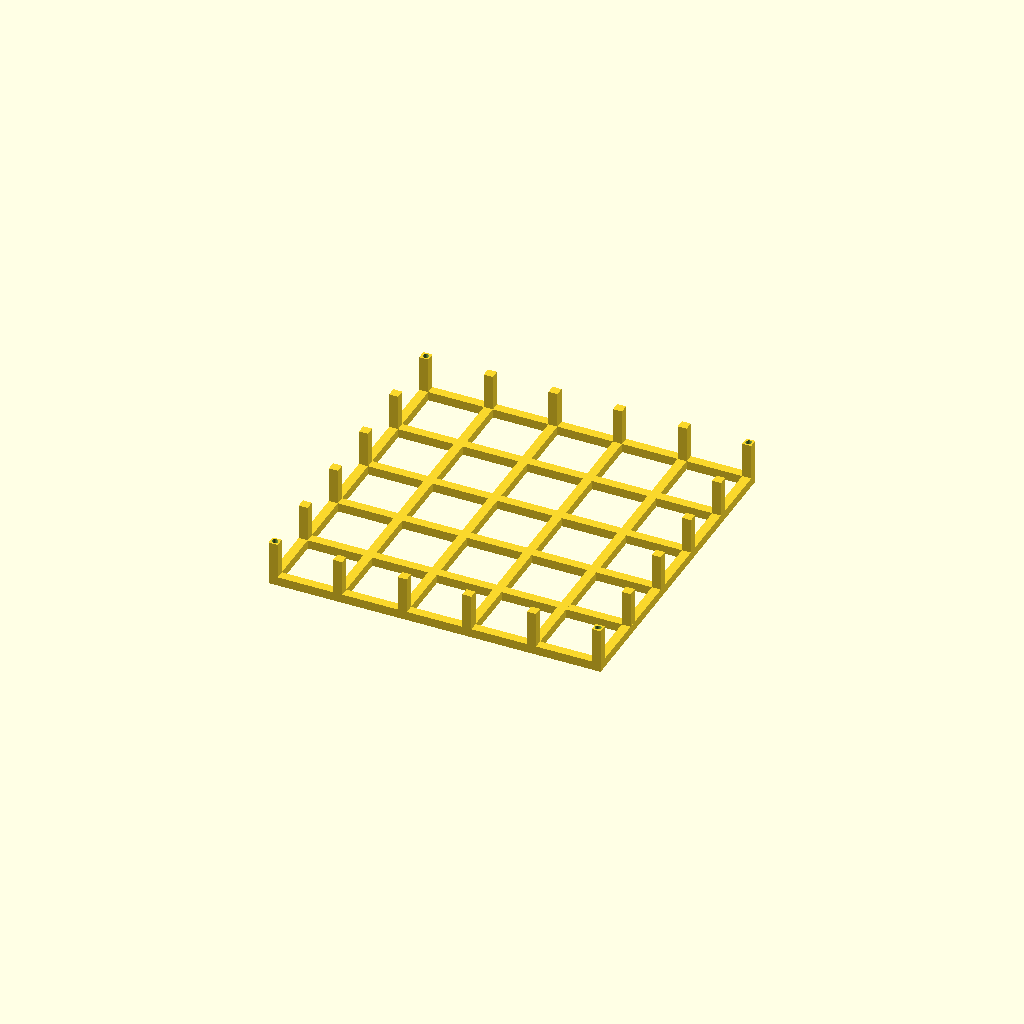
Cell 1: rendered with the file's own defaults.
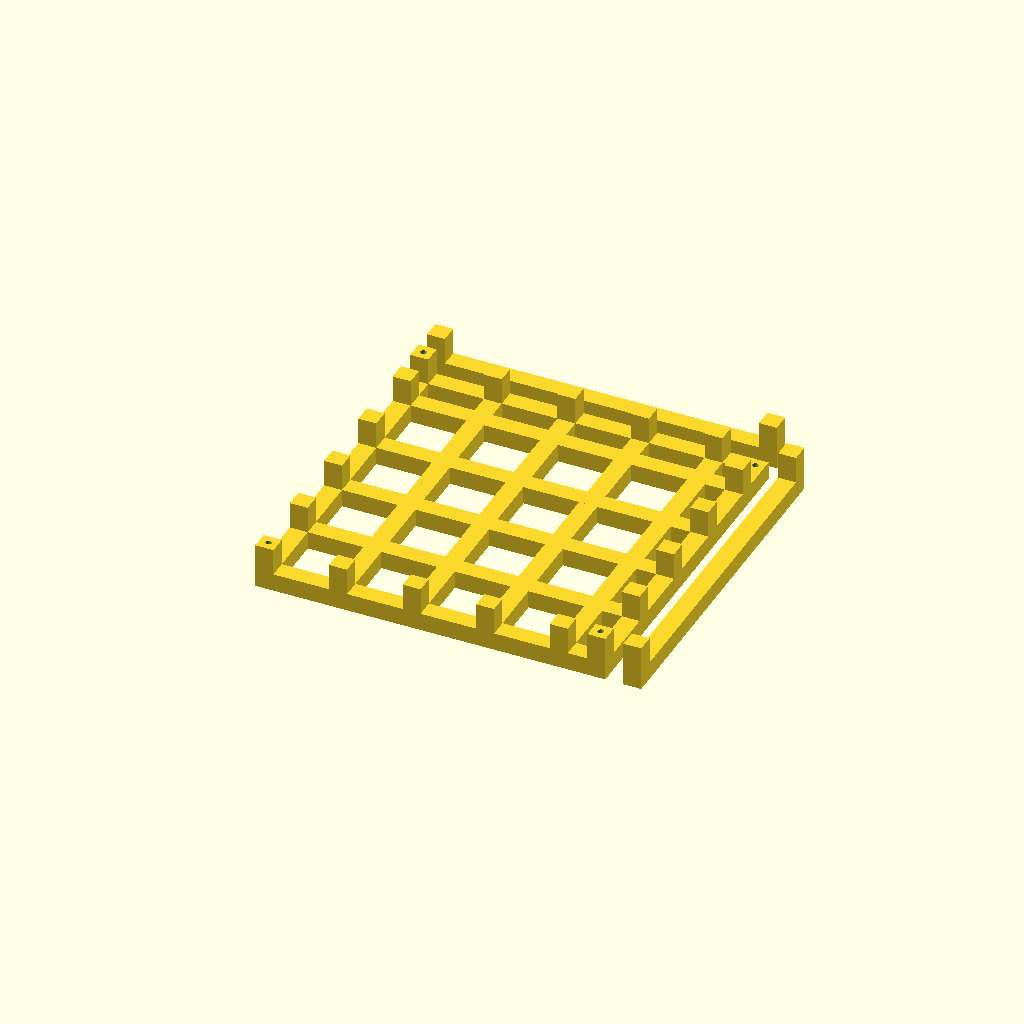
Cell 2: the same model with bar = 20.
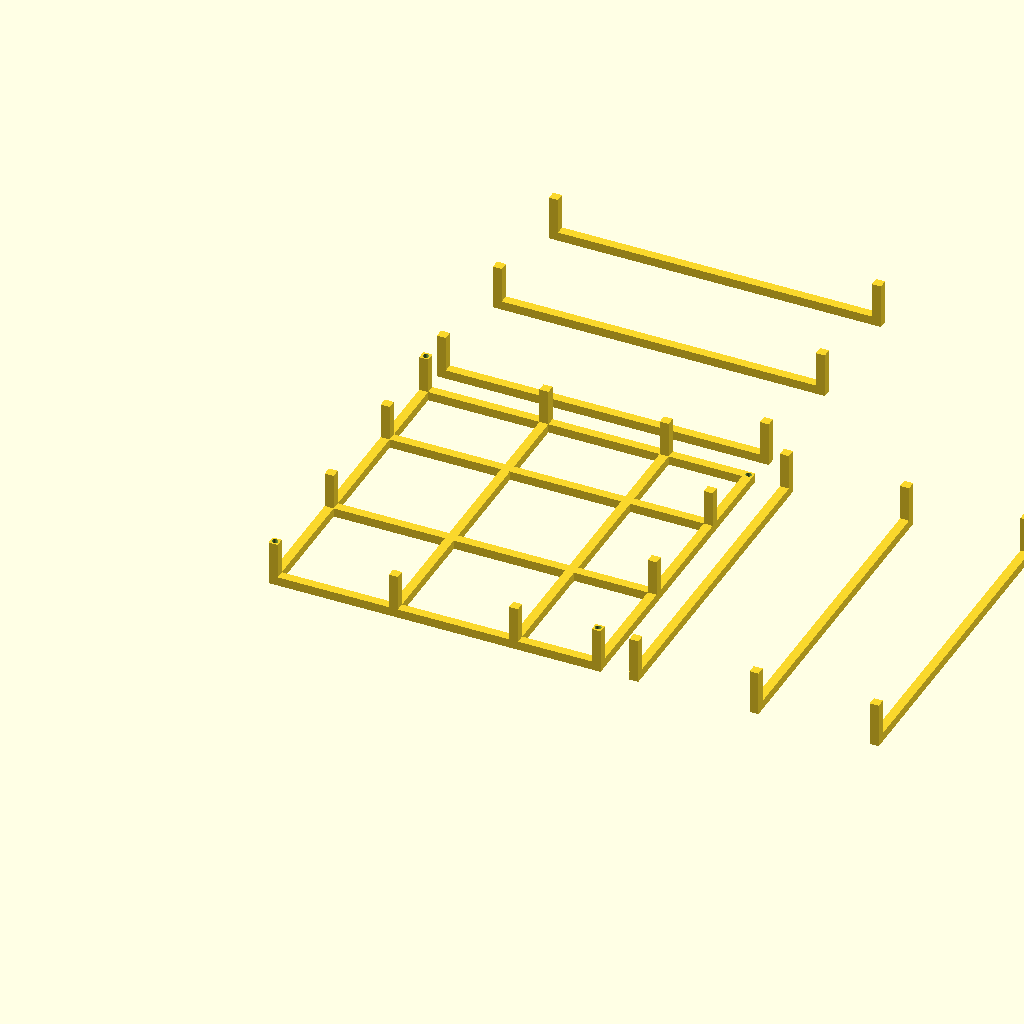
Cell 3 — gap_xy set to 124, the other parameters unchanged.
One fixed orthographic camera (rotation 55°, 0°, 25°; colour scheme Cornfield) for every cell.
The OpenSCAD source (results/29_0_gpt-5.2-HighReasoning.scad):
// Cage slice part (z0..z1). Units: mm.
// Print orientation: normal

bar=10;
inner=[350,350,700];
gap_xy=62;      // horizontal clear gap
gap_z=61;       // vertical clear gap
hole_d=6.8;     // M6 clearance
$fn=64;

outer=[inner[0]+2*bar, inner[1]+2*bar, inner[2]+2*bar];
half=[outer[0]/2, outer[1]/2, outer[2]/2];

pitch_xy=bar+gap_xy; // 72
pitch_z=bar+gap_z;   // 71

centers=[for(i=[0:5]) -(half[0]-bar/2) + i*pitch_xy];
z_levels=[for(i=[0:10]) i*pitch_z]; // 0..710

module vbar(xc,yc){
  translate([xc-bar/2,yc-bar/2,0]) cube([bar,bar,outer[2]],center=false);
}
module hbar_x(yc,z0){
  translate([-half[0],yc-bar/2,z0]) cube([outer[0],bar,bar],center=false);
}
module hbar_y(xc,z0){
  translate([xc-bar/2,-half[1],z0]) cube([bar,outer[1],bar],center=false);
}

module grid(z0){
  union(){
    for(yc=centers) hbar_x(yc,z0);
    for(xc=centers) hbar_y(xc,z0);
  }
}

module side_verticals(){
  union(){
    for(xc=centers){
      vbar(xc,  half[1]-bar/2);
      vbar(xc, -half[1]+bar/2);
    }
    for(yc=centers){
      vbar( half[0]-bar/2, yc);
      vbar(-half[0]+bar/2, yc);
    }
  }
}

module side_rings(){
  union(){
    for(z0=z_levels){
      hbar_x( half[1]-bar/2, z0);
      hbar_x(-half[1]+bar/2, z0);
      hbar_y( half[0]-bar/2, z0);
      hbar_y(-half[0]+bar/2, z0);
    }
  }
}

module rod_holes(){
  for(sx=[-1,1],sy=[-1,1])
    translate([sx*(half[0]-bar/2), sy*(half[1]-bar/2), -1])
      cylinder(d=hole_d,h=outer[2]+2,center=false);
}

module cage(){
  difference(){
    union(){
      side_verticals();
      side_rings();
      grid(0);
      grid(outer[2]-bar); // top grid at z=710
    }
    rod_holes();
  }
}

module cage_slice(zmin,zmax){
  intersection(){
    cage();
    translate([-1000,-1000,zmin]) cube([2000,2000,zmax-zmin],center=false);
  }
}

z0=0; z1=50;
translate([0,0,-z0]) cage_slice(z0,z1);
Parameter table extracted from the source (name, type, default, range or options):
bar: number, default 10
inner: vector, default [350, 350, 700]
gap_xy: number, default 62
gap_z: number, default 61
hole_d: number, default 6.8
